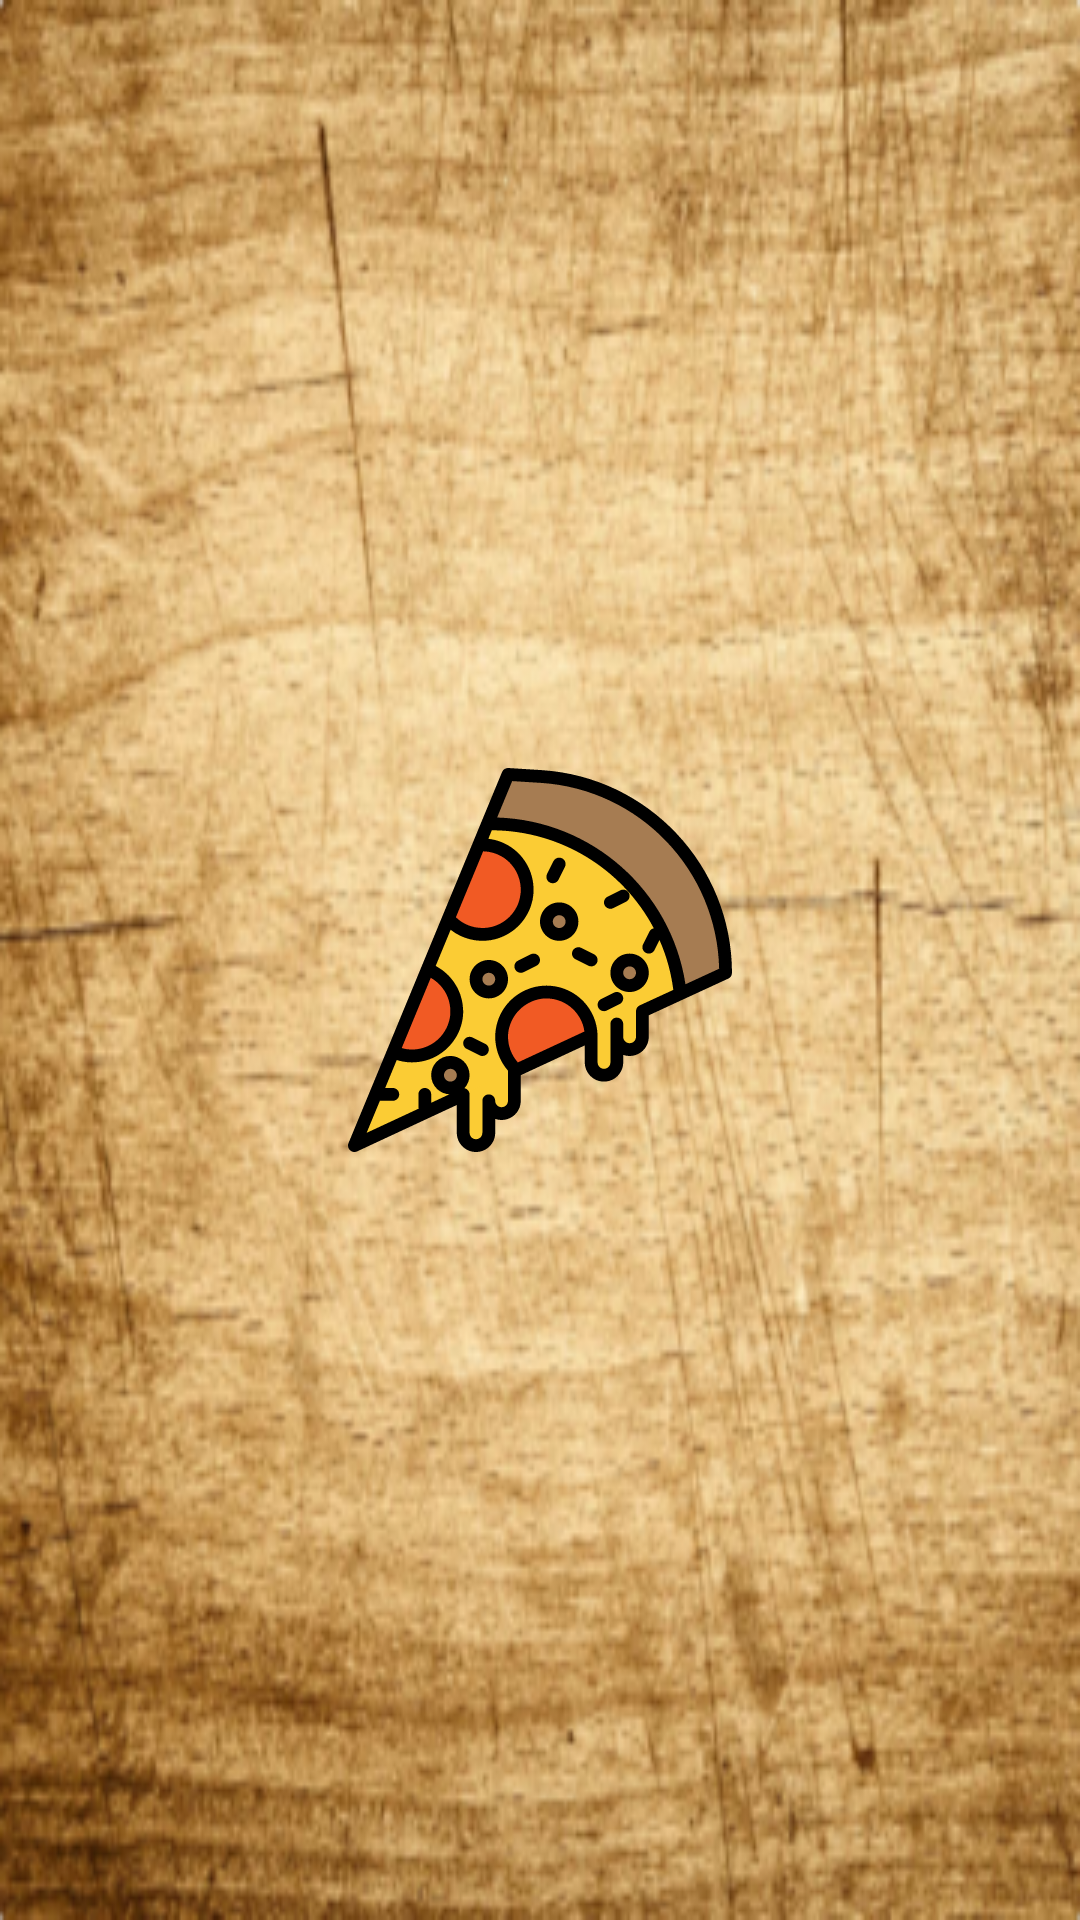

Reconstruct the res/layout file that produces this screen, plus the resources it refers to.
<!-- AndroidManifest.xml: application theme AppTheme -->
<!-- res/layout/activity_splash.xml -->
<?xml version="1.0" encoding="utf-8"?>
<androidx.constraintlayout.widget.ConstraintLayout
        xmlns:android="http://schemas.android.com/apk/res/android"
        xmlns:tools="http://schemas.android.com/tools"
        xmlns:app="http://schemas.android.com/apk/res-auto"
        android:layout_width="match_parent"
        android:layout_height="match_parent"
        android:background="@drawable/bg_wood"
        tools:context=".view.activities.SplashActivity">

    <ImageView android:layout_width="wrap_content"
               android:src="@drawable/ic_pizza"
               android:layout_height="wrap_content"
               app:layout_constraintStart_toStartOf="parent" android:layout_marginStart="8dp"
               app:layout_constraintEnd_toEndOf="parent" android:layout_marginEnd="8dp" android:layout_marginTop="8dp"
               app:layout_constraintTop_toTopOf="parent" android:layout_marginBottom="8dp"
               app:layout_constraintBottom_toBottomOf="parent"/>

</androidx.constraintlayout.widget.ConstraintLayout>
<!-- resources referenced by this layout -->
<resources>
  <!-- drawable bg_wood: png bitmap (drawable, 236738 bytes) -->
  <!-- drawable ic_pizza: vector/xml drawable (drawable, 15587 chars, omitted) -->
  <style name="AppTheme" parent="Theme.AppCompat.Light.NoActionBar">
          
          <item name="colorPrimary">@color/colorPrimary</item>
          <item name="colorPrimaryDark">@color/colorPrimaryDark</item>
          <item name="colorAccent">@color/colorAccent</item>
          <item name="android:textColorPrimary">@color/colorAccent</item>
          <item name="android:textColorSecondary">@color/colorAccent</item>
          <item name="colorControlActivated">#c6c6c6</item>
          <item name="actionMenuTextColor">@android:color/white</item>
          <item name="android:actionMenuTextColor">@android:color/white</item>
  
      </style>
  <color name="colorPrimary">#F5F5F5</color>
  <color name="colorPrimaryDark">#E0E0E0</color>
  <color name="colorAccent">#E14D45</color>
</resources>
